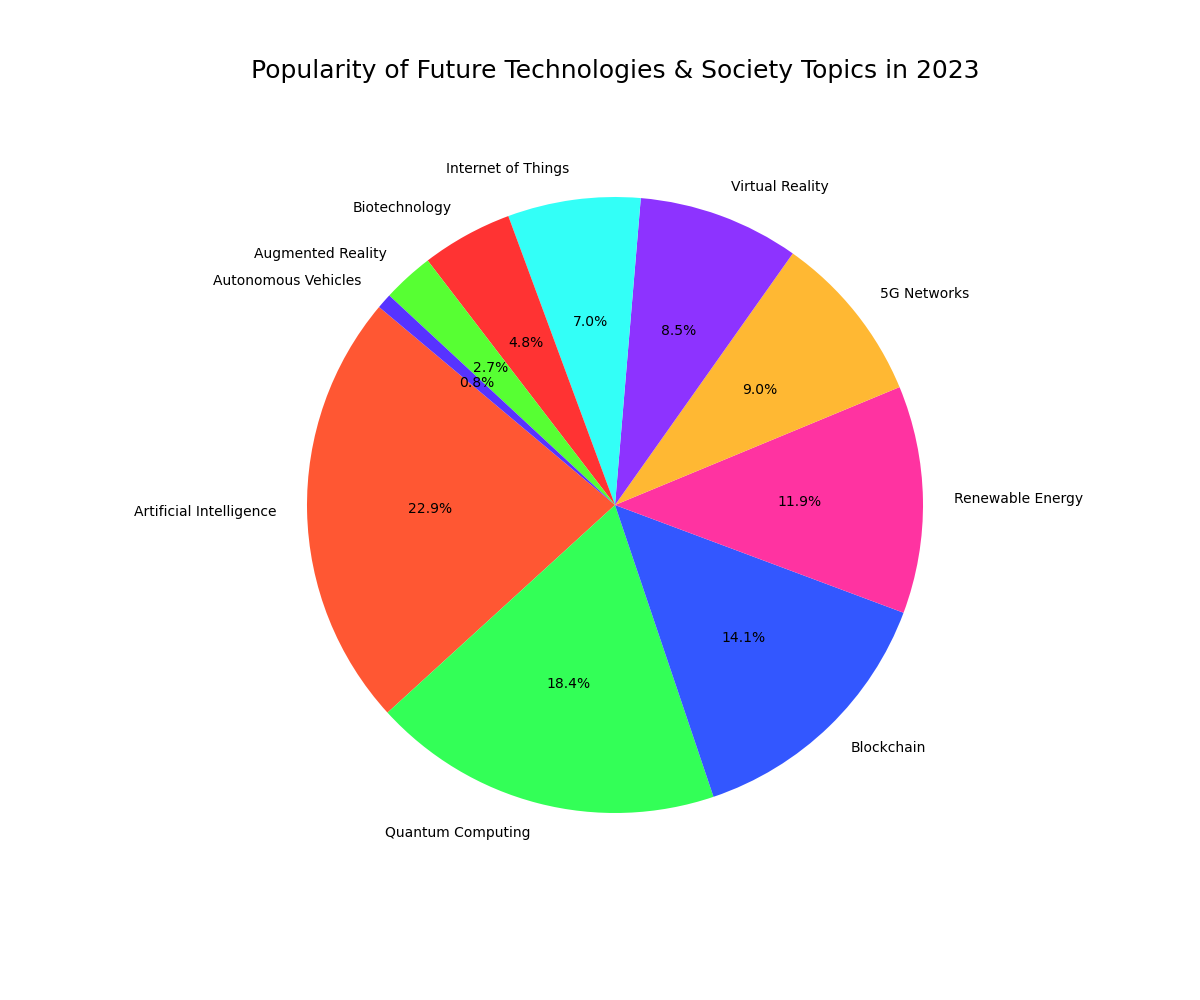

Values plotted in this chart, from the file beside it:
Technology, Popularity
Artificial Intelligence, 23.0
Quantum Computing, 18.5
Blockchain, 14.2
Renewable Energy, 12.0
5G Networks, 9.0
Virtual Reality, 8.5
Internet of Things, 7.0
Biotechnology, 4.8
Augmented Reality, 2.7
Autonomous Vehicles, 0.8
